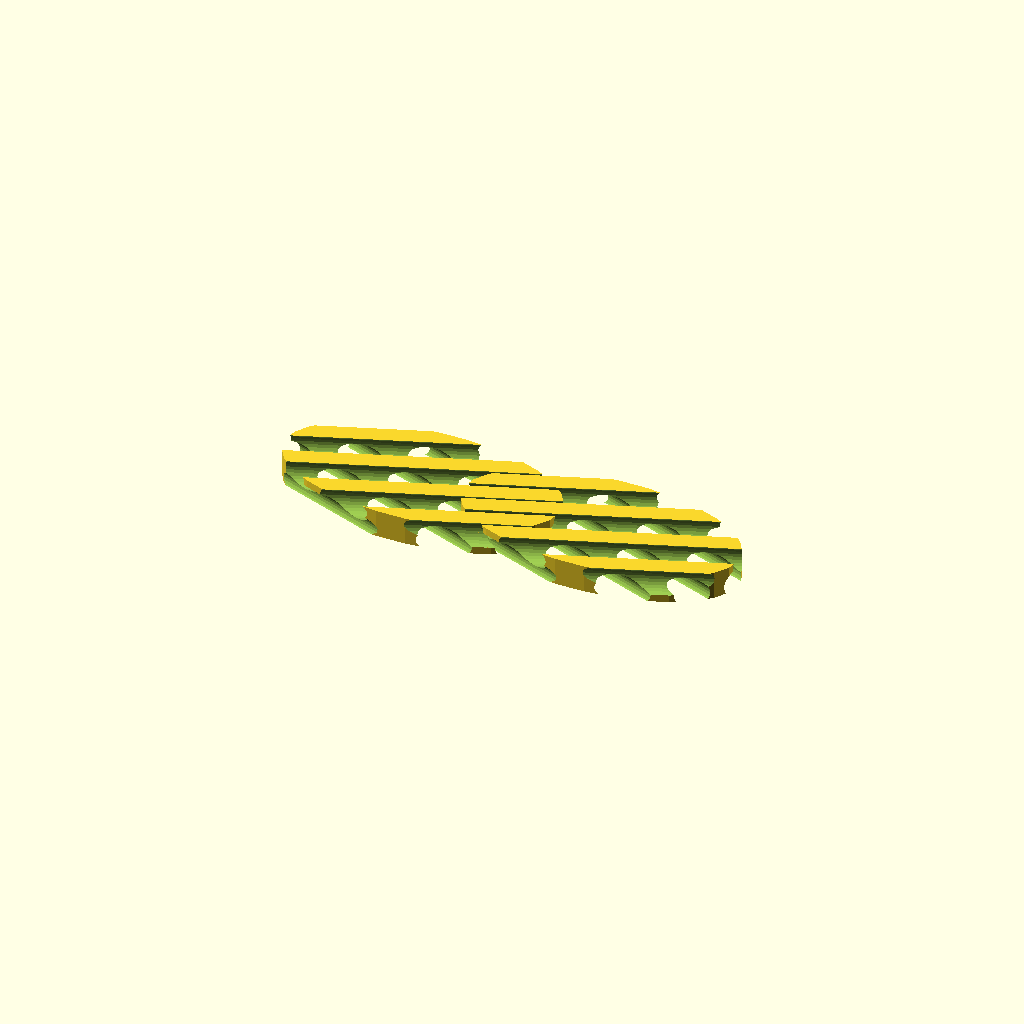
Cell 1 — every parameter at its default value.
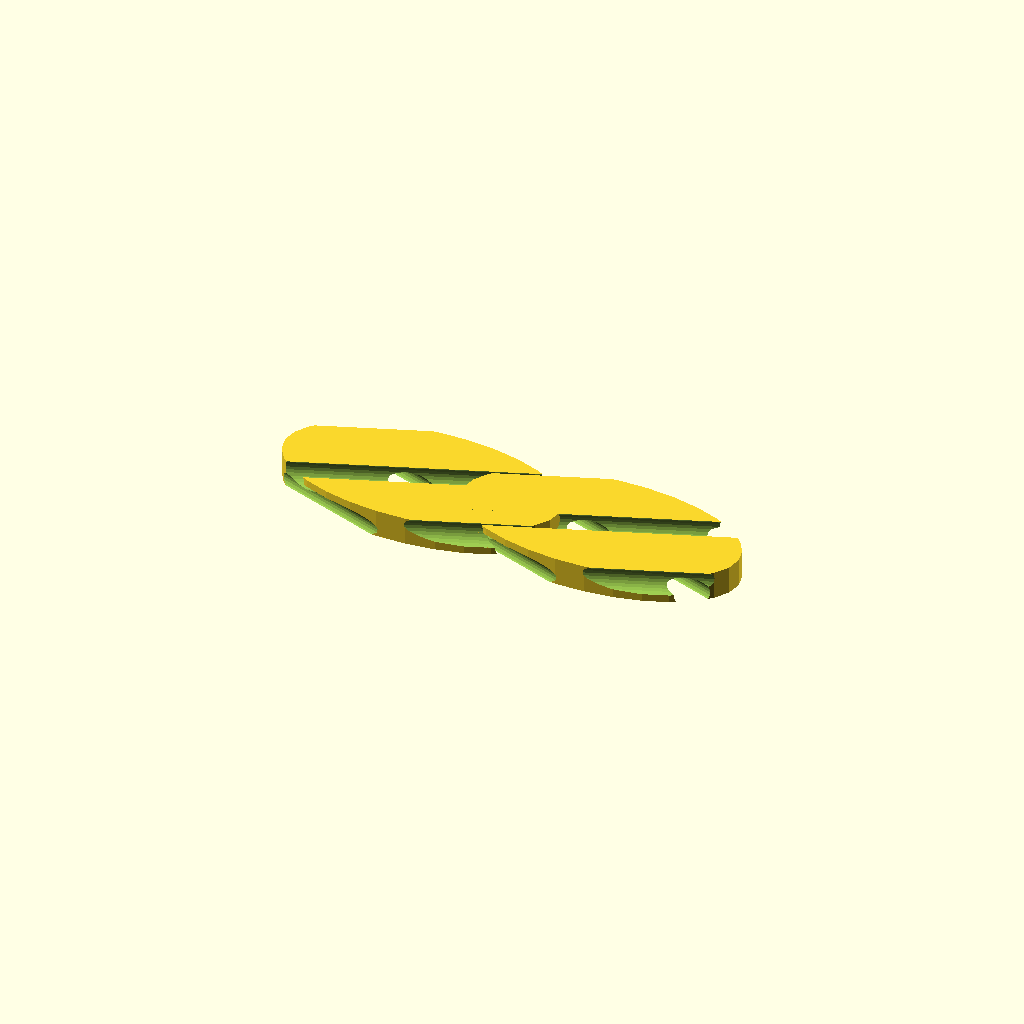
Cell 2: the same model with STRIDE = 6.
One fixed orthographic camera (rotation 55°, 0°, 25°; colour scheme Cornfield) for every cell.
OpenSCAD source file waffle-chain/waffle-fries.scad:
N = 3;
STRIDE = 3;
module cylinders() {
    for (i = [-N:N]) {
        translate([STRIDE * i, 0, 0])
        cylinder(20, r=1, center=true, $fs=0.1);
    }
}


ANGLE = 70;
module waffle_cut() {
    difference() {
        scale([10, 5, 1])
        cylinder(2, $fs=0.1, center=true);
        
        
        translate([0, 0, -0.5])
        rotate([90, 0, ANGLE])
        cylinders();

        translate([0, 0, 0.5])
        rotate([90, 0, -ANGLE])
        cylinders();

    }
}

waffle_cut();

translate([13, 0, 0])
waffle_cut();
Parameter table extracted from the source (name, type, default, range or options):
N: number, default 3
STRIDE: number, default 3
